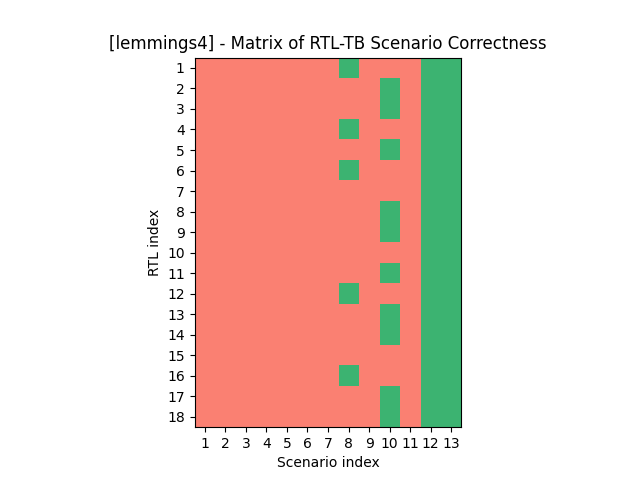

The file beside this chart, header and first rows:
0, 0, 0, 0, 0, 0, 0, 1, 0, 0, 0, 1, 1
0, 0, 0, 0, 0, 0, 0, 0, 0, 1, 0, 1, 1
0, 0, 0, 0, 0, 0, 0, 0, 0, 1, 0, 1, 1
0, 0, 0, 0, 0, 0, 0, 1, 0, 0, 0, 1, 1
0, 0, 0, 0, 0, 0, 0, 0, 0, 1, 0, 1, 1
0, 0, 0, 0, 0, 0, 0, 1, 0, 0, 0, 1, 1
0, 0, 0, 0, 0, 0, 0, 0, 0, 0, 0, 1, 1
0, 0, 0, 0, 0, 0, 0, 0, 0, 1, 0, 1, 1
0, 0, 0, 0, 0, 0, 0, 0, 0, 1, 0, 1, 1
0, 0, 0, 0, 0, 0, 0, 0, 0, 0, 0, 1, 1
0, 0, 0, 0, 0, 0, 0, 0, 0, 1, 0, 1, 1
0, 0, 0, 0, 0, 0, 0, 1, 0, 0, 0, 1, 1
0, 0, 0, 0, 0, 0, 0, 0, 0, 1, 0, 1, 1
0, 0, 0, 0, 0, 0, 0, 0, 0, 1, 0, 1, 1
0, 0, 0, 0, 0, 0, 0, 0, 0, 0, 0, 1, 1
0, 0, 0, 0, 0, 0, 0, 1, 0, 0, 0, 1, 1
0, 0, 0, 0, 0, 0, 0, 0, 0, 1, 0, 1, 1
0, 0, 0, 0, 0, 0, 0, 0, 0, 1, 0, 1, 1
